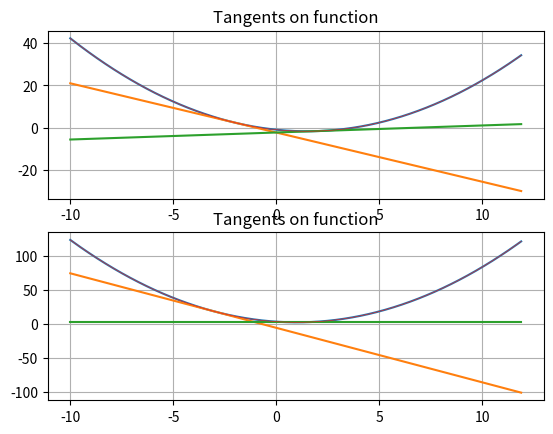

The script that saved this image:
import matplotlib.pyplot as plt
import numpy as np

x = np.arange(-10, 12, 0.1)
y1 = (1 / 3) * (x ** 2) - x - 1
t1_1 = (-7 / 3) * x - (7 / 3)
t1_2 = (1 / 3) * x - (7 / 3)

y2 = (x ** 2) - 2 * x + 3
t2_1 = (-8) * x - 6
t2_2 = 2 * x ** 0

fig, ax = plt.subplots(2)
ax[0].plot(x, y1, x, t1_1, x, t1_2)
ax[0].set_title("Tangents on function")
ax[0].plot(x, y1, linewidth=0.5)
ax[0].grid(True)

ax[1].plot(x, y2, x, t2_1, x, t2_2)
ax[1].set_title("Tangents on function")
ax[1].plot(x, y2, linewidth=0.5)
ax[1].grid(True)

plt.show()
